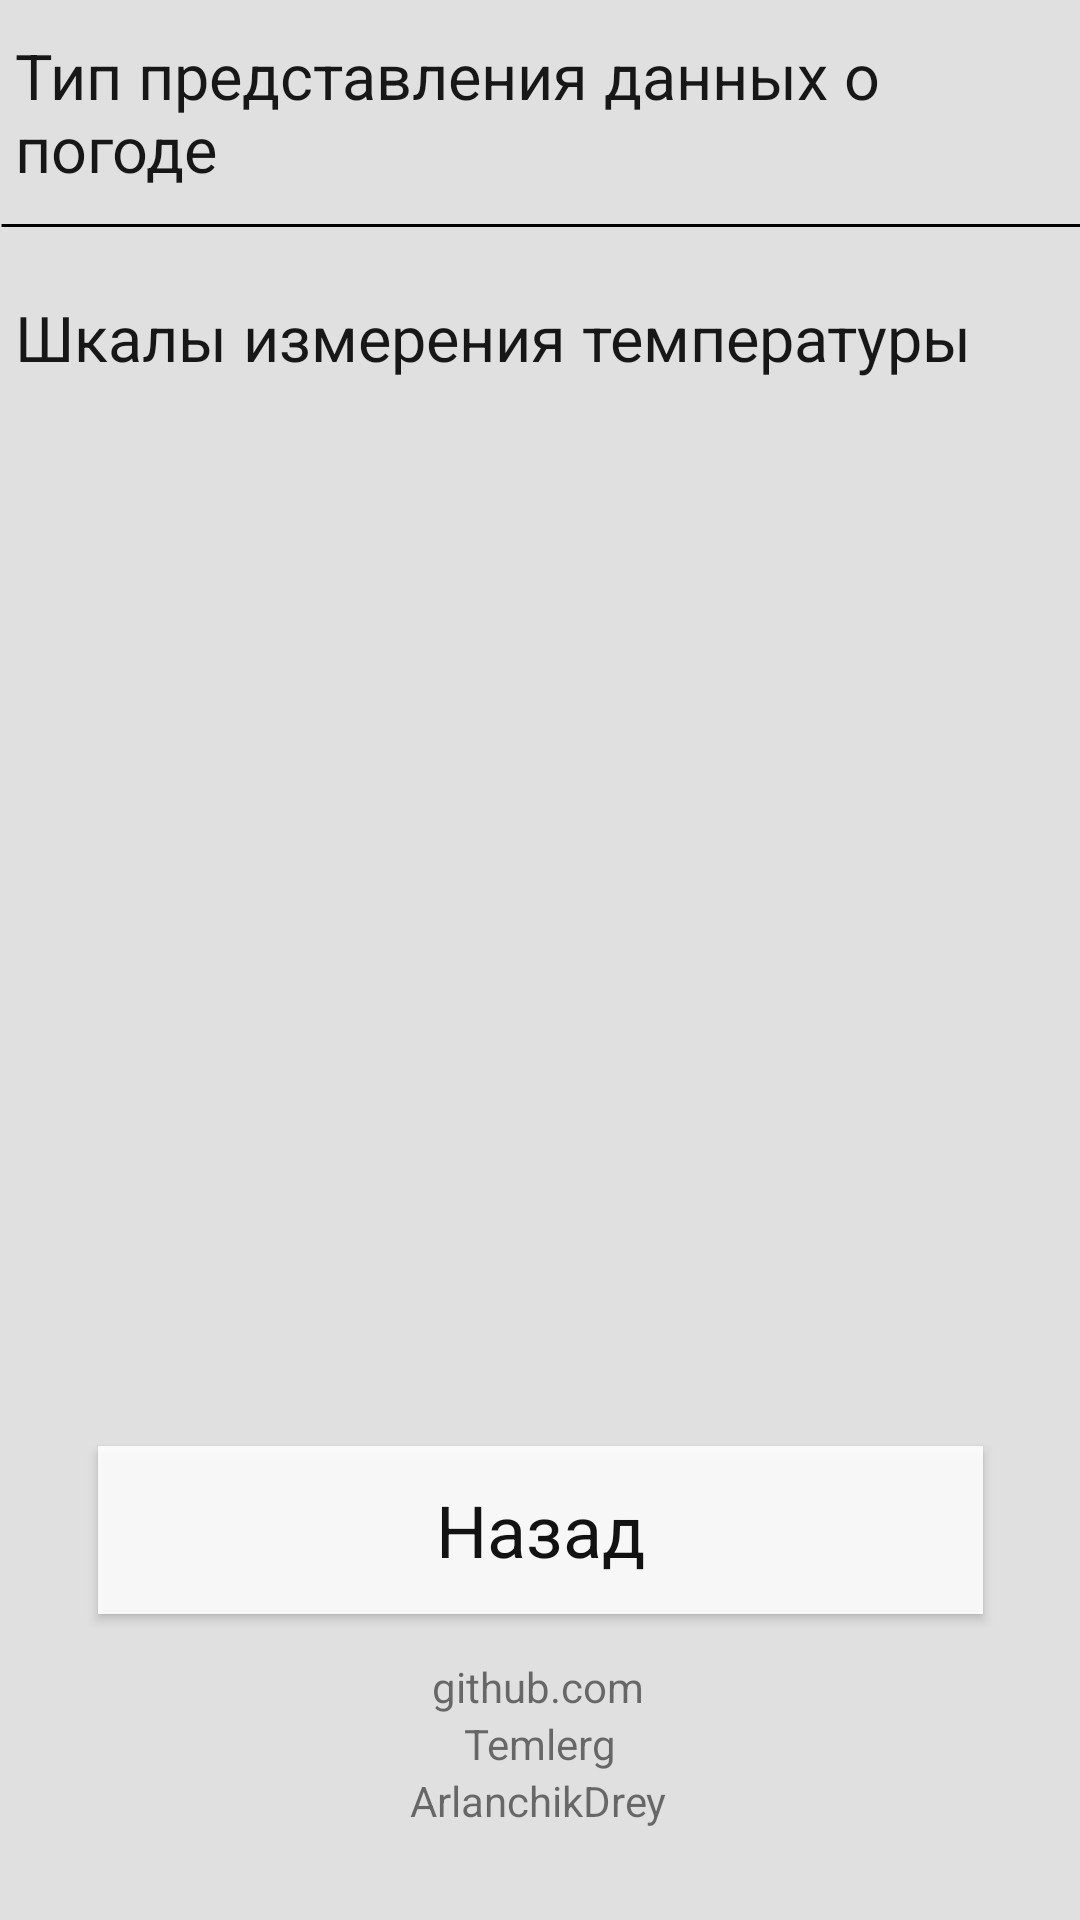

Layout XML and referenced resources for this Android screen:
<!-- AndroidManifest.xml: application theme Theme.AppCompat.Light.NoActionBar -->
<!-- res/layout/settings_layout.xml -->
<?xml version="1.0" encoding="utf-8"?>
<androidx.constraintlayout.widget.ConstraintLayout xmlns:android="http://schemas.android.com/apk/res/android"
    xmlns:app="http://schemas.android.com/apk/res-auto"
    xmlns:tools="http://schemas.android.com/tools"
    android:layout_width="match_parent"
    android:layout_height="match_parent"
    android:background="#E0E0E0">

    <View
        android:id="@+id/vector_4"
        android:layout_width="423dp"
        android:layout_height="1dp"
        android:background="@drawable/vector_l"
        app:layout_constraintBottom_toTopOf="@+id/textView2"
        app:layout_constraintTop_toBottomOf="@+id/textView"
        tools:ignore="MissingConstraints"
        tools:layout_editor_absoluteX="-6dp" />

    <TextView
        android:id="@+id/textView"
        style="@style/text_for_settings"
        android:layout_width="match_parent"
        android:layout_height="75dp"
        android:layout_marginStart="5dp"
        android:text="@string/type_settings"
        app:layout_constraintBottom_toBottomOf="parent"
        app:layout_constraintEnd_toEndOf="parent"
        app:layout_constraintHorizontal_bias="1.0"
        app:layout_constraintStart_toStartOf="parent"
        app:layout_constraintTop_toTopOf="parent"
        app:layout_constraintVertical_bias="0.0" />

    <TextView
        android:id="@+id/textView2"
        style="@style/text_for_settings"
        android:layout_width="match_parent"
        android:layout_height="75dp"
        android:layout_marginLeft="5dp"
        android:text="@string/grad_settings"
        app:layout_constraintBottom_toBottomOf="parent"
        app:layout_constraintEnd_toEndOf="parent"
        app:layout_constraintHorizontal_bias="0.0"
        app:layout_constraintStart_toStartOf="parent"
        app:layout_constraintTop_toBottomOf="@+id/textView"
        app:layout_constraintVertical_bias="0.0" />

    <TextView
        android:id="@+id/textView12"
        android:layout_width="wrap_content"
        android:layout_height="wrap_content"
        android:text="@string/github_com"
        app:layout_constraintBottom_toBottomOf="parent"
        app:layout_constraintEnd_toEndOf="parent"
        app:layout_constraintHorizontal_bias="0.498"
        app:layout_constraintStart_toStartOf="parent"
        app:layout_constraintTop_toTopOf="parent"
        app:layout_constraintVertical_bias="0.89" />

    <TextView
        android:id="@+id/textView14"
        android:layout_width="wrap_content"
        android:layout_height="wrap_content"
        android:text="@string/temlerg"
        app:layout_constraintBottom_toBottomOf="parent"
        app:layout_constraintEnd_toEndOf="parent"
        app:layout_constraintStart_toStartOf="parent"
        app:layout_constraintTop_toBottomOf="@+id/textView12"
        app:layout_constraintVertical_bias="0.0" />

    <TextView
        android:id="@+id/tv_open_url_andrew"
        android:layout_width="wrap_content"
        android:layout_height="wrap_content"
        android:text="@string/arlanchikdrey"
        app:layout_constraintBottom_toBottomOf="parent"
        app:layout_constraintEnd_toEndOf="parent"
        app:layout_constraintHorizontal_bias="0.498"
        app:layout_constraintStart_toStartOf="parent"
        app:layout_constraintTop_toBottomOf="@+id/textView14"
        app:layout_constraintVertical_bias="0.0" />

    <TextView
        android:id="@+id/back_settings"
        style="@style/settings"
        android:layout_width="295dp"
        android:layout_height="56dp"
        android:elevation="2dp"
        android:text="Назад"
        app:layout_constraintBottom_toBottomOf="parent"
        app:layout_constraintEnd_toEndOf="parent"
        app:layout_constraintStart_toStartOf="parent"
        app:layout_constraintTop_toTopOf="parent"
        app:layout_constraintVertical_bias="0.826" />
</androidx.constraintlayout.widget.ConstraintLayout>
<!-- resources referenced by this layout -->
<resources>
  <!-- drawable vector_l (drawable) -->
  <?xml version="1.0" encoding="utf-8"?>
  <vector
      xmlns:android="http://schemas.android.com/apk/res/android"
      android:width="414.5dp"
      android:height="1dp"
      android:viewportWidth="414.5"
      android:viewportHeight="1"
      >
  
      <group>
  
          <clip-path
              android:pathData="M0.5 0.5H414H0.5Z"
              />
  
      </group>
  
      <path
          android:pathData="M0.5 0.5H414H0.5Z"
          android:strokeWidth="1"
          android:strokeColor="#000000"
          />
  
  </vector>
  <string name="arlanchikdrey">ArlanchikDrey</string>
  <string name="github_com">github.com</string>
  <string name="grad_settings">Шкалы измерения температуры</string>
  <string name="temlerg">Temlerg</string>
  <string name="type_settings">Тип представления данных о погоде</string>
  <style name="settings">
          <item name="android:background">#FFF</item>
          <item name="android:textColor">#000</item>
          <item name="android:textSize">24sp</item>
          <item name="android:gravity">center</item>
          <item name="android:alpha">0.9</item>
          <item name="android:layout_margin">0.5dp</item>
      </style>
  <style name="text_for_settings">
          <item name="android:textSize">21sp</item>
          <item name="android:textColor">#000</item>
          <item name="android:alpha">0.9</item>
          <item name="android:gravity">center_vertical</item>
      </style>
</resources>
